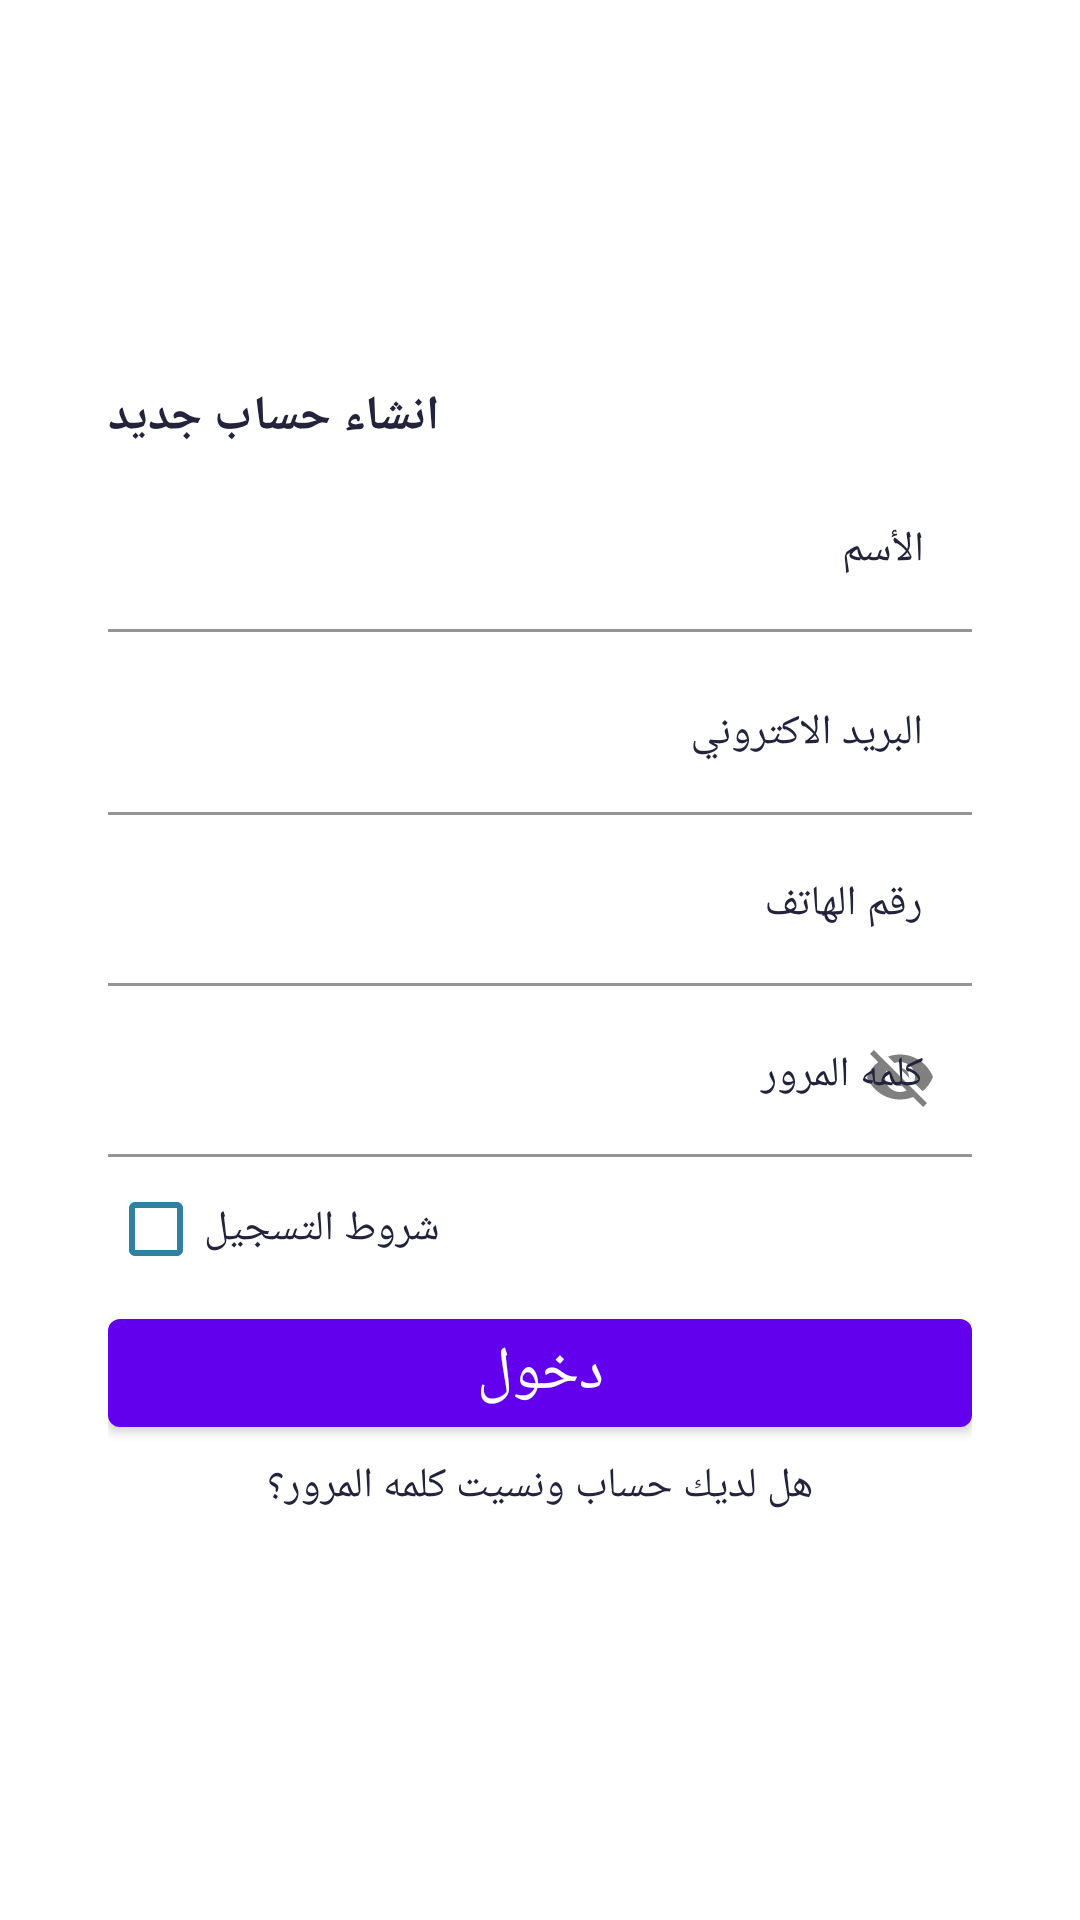

This screen was rendered from an Android layout file. Write that file and the resources it references.
<!-- AndroidManifest.xml: application theme Theme.CoMiller -->
<!-- res/layout/fragment_sign_up.xml -->
<?xml version="1.0" encoding="utf-8"?>
<androidx.constraintlayout.widget.ConstraintLayout xmlns:android="http://schemas.android.com/apk/res/android"
    xmlns:app="http://schemas.android.com/apk/res-auto"
    xmlns:tools="http://schemas.android.com/tools"
    android:layout_width="match_parent"
    android:layout_height="match_parent"
    tools:context=".SignUpFragment">

    <androidx.constraintlayout.widget.Guideline
        android:id="@+id/guideline3"
        android:layout_width="wrap_content"
        android:layout_height="wrap_content"
        android:orientation="horizontal"
        app:layout_constraintGuide_percent="0.2" />

    <androidx.constraintlayout.widget.Guideline
        android:id="@+id/guideline1"
        android:layout_width="wrap_content"
        android:layout_height="wrap_content"
        android:orientation="vertical"
        app:layout_constraintGuide_percent="0.10" />


    <androidx.constraintlayout.widget.Guideline
        android:id="@+id/guideline2"
        android:layout_width="wrap_content"
        android:layout_height="wrap_content"
        android:orientation="vertical"
        app:layout_constraintGuide_percent="0.90" />

    <androidx.core.widget.NestedScrollView
        android:layout_width="0dp"
        android:layout_height="0dp"
        app:layout_constraintBottom_toBottomOf="parent"
        app:layout_constraintEnd_toStartOf="@+id/guideline2"
        app:layout_constraintStart_toStartOf="@+id/guideline1"
        app:layout_constraintTop_toBottomOf="@+id/guideline3">

        <androidx.constraintlayout.widget.ConstraintLayout
            android:layout_width="match_parent"
            android:layout_height="match_parent"
            app:layout_constraintBottom_toBottomOf="parent"
            app:layout_constraintEnd_toStartOf="@+id/guideline2"
            app:layout_constraintStart_toStartOf="@+id/guideline1"
            app:layout_constraintTop_toBottomOf="@+id/guideline3">

            <com.google.android.material.button.MaterialButton
                android:id="@+id/regisVolNext_btn"
                android:layout_width="0dp"
                android:layout_height="wrap_content"
                android:text="@string/login"
                android:textSize="20sp"
                app:cornerRadius="4dp"
                app:layout_constraintEnd_toEndOf="parent"
                app:layout_constraintStart_toStartOf="parent"
                app:layout_constraintTop_toBottomOf="@+id/conditions_checkbox" />

            <CheckBox
                android:id="@+id/conditions_checkbox"
                android:layout_width="wrap_content"
                android:layout_height="wrap_content"
                android:buttonTint="@color/Astral"
                android:checked="false"
                android:text="@string/conditions_of_registration"
                android:textColor="@color/ebony_clay"
                app:layout_constraintStart_toStartOf="parent"
                app:layout_constraintTop_toBottomOf="@+id/regisVolPass_til" />

            <TextView
                android:id="@+id/regisVolTitle_tv"
                android:layout_width="wrap_content"
                android:layout_height="wrap_content"
                android:text="@string/new_registration"
                android:textColor="@color/ebony_clay"
                android:textSize="16sp"
                android:textStyle="bold"
                app:layout_constraintStart_toStartOf="parent"
                app:layout_constraintTop_toTopOf="parent" />

            <TextView
                android:id="@+id/signIn_tv"
                android:layout_width="wrap_content"
                android:layout_height="wrap_content"
                android:layout_marginTop="4dp"
                android:text="@string/forget_password"
                android:textColor="@color/ebony_clay"
                android:textSize="14sp"
                android:clickable="true"
                android:focusable="true"
                android:background="?attr/selectableItemBackgroundBorderless"
                app:layout_constraintEnd_toEndOf="parent"
                app:layout_constraintStart_toStartOf="parent"
                app:layout_constraintTop_toBottomOf="@+id/regisVolNext_btn" />

            <com.google.android.material.textfield.TextInputLayout
                android:id="@+id/regisVolName_til"
                android:layout_width="0dp"
                android:layout_height="wrap_content"
                android:hint="@string/name"
                android:layout_marginTop="8dp"
                style="@style/TextInputLayout.EditText.FilledBox"
                app:layout_constraintEnd_toEndOf="parent"
                app:layout_constraintStart_toStartOf="parent"
                app:layout_constraintTop_toBottomOf="@id/regisVolTitle_tv">

                <EditText
                    android:id="@+id/regisVolName_et"
                    android:layout_width="match_parent"
                    android:layout_height="wrap_content"
                    android:background="@color/white"
                    android:inputType="textPersonName"
                    android:maxLines="1"
                    android:textAlignment="textStart"
                    android:textColor="@color/ebony_clay"
                    android:textSize="14sp" />

            </com.google.android.material.textfield.TextInputLayout>

            <com.google.android.material.textfield.TextInputLayout
                android:id="@+id/regisEmail_til"
                android:layout_width="0dp"
                android:layout_height="wrap_content"
                android:hint="@string/email"
                android:layout_marginTop="8dp"
                style="@style/TextInputLayout.EditText.FilledBox"
                app:layout_constraintEnd_toEndOf="parent"
                app:layout_constraintStart_toStartOf="parent"
                app:layout_constraintTop_toBottomOf="@id/regisVolName_til">

                <EditText
                    android:id="@+id/regisEmail_et"
                    android:layout_width="match_parent"
                    android:layout_height="wrap_content"
                    android:background="@color/white"
                    android:inputType="textEmailAddress"
                    android:maxLines="1"
                    android:textAlignment="textStart"
                    android:textColor="@color/ebony_clay"
                    android:textSize="14sp" />

            </com.google.android.material.textfield.TextInputLayout>


            <com.google.android.material.textfield.TextInputLayout
                android:id="@+id/regisVolPhone_til"
                android:layout_width="0dp"
                android:layout_height="wrap_content"
                android:hint="@string/phone"
                style="@style/TextInputLayout.EditText.FilledBox"
                app:layout_constraintEnd_toEndOf="parent"
                app:layout_constraintStart_toStartOf="parent"
                app:layout_constraintTop_toBottomOf="@id/regisEmail_til">

                <EditText
                    android:id="@+id/regisVolPhone_et"
                    android:layout_width="match_parent"
                    android:layout_height="wrap_content"
                    android:background="@color/white"
                    android:inputType="phone"
                    android:maxLines="1"
                    android:textAlignment="textStart"
                    android:textColor="@color/ebony_clay"
                    android:textSize="14sp" />

            </com.google.android.material.textfield.TextInputLayout>


            <com.google.android.material.textfield.TextInputLayout
                android:id="@+id/regisVolPass_til"
                android:layout_width="0dp"
                android:layout_height="wrap_content"
                android:hint="@string/password"
                style="@style/TextInputLayout.EditText.FilledBox"
                app:passwordToggleEnabled="true"
                app:passwordToggleTint="@color/gray"
                app:layout_constraintEnd_toEndOf="parent"
                app:layout_constraintStart_toStartOf="parent"
                app:layout_constraintTop_toBottomOf="@id/regisVolPhone_til">

                <EditText
                    android:id="@+id/regisVolPass_et"
                    android:layout_width="match_parent"
                    android:layout_height="wrap_content"
                    android:background="@color/white"
                    android:inputType="phone"
                    android:maxLines="1"
                    android:textAlignment="textStart"
                    android:textColor="@color/ebony_clay"
                    android:textSize="14sp" />

            </com.google.android.material.textfield.TextInputLayout>


        </androidx.constraintlayout.widget.ConstraintLayout>


    </androidx.core.widget.NestedScrollView>

</androidx.constraintlayout.widget.ConstraintLayout>
<!-- resources referenced by this layout -->
<resources>
  <color name="Astral">#3080A3</color>
  <color name="ebony_clay">#23233C</color>
  <color name="gray">#808080</color>
  <color name="white">#FFFFFFFF</color>
  <string name="conditions_of_registration">شروط التسجيل</string>
  <string name="email">البريد الاكتروني</string>
  <string name="forget_password">هل لديك حساب ونسيت كلمه المرور؟</string>
  <string name="login">دخول</string>
  <string name="name">الأسم</string>
  <string name="new_registration">انشاء حساب جديد</string>
  <string name="password">كلمه المرور</string>
  <string name="phone">رقم الهاتف</string>
  <style name="TextInputLayout.EditText.FilledBox" parent="Widget.MaterialComponents.TextInputLayout.FilledBox">
          <item name="boxCornerRadiusBottomEnd">8dp</item>
          <item name="boxCornerRadiusBottomStart">8dp</item>
          <item name="boxCornerRadiusTopEnd">8dp</item>
          <item name="boxCornerRadiusTopStart">8dp</item>
          <item name="boxBackgroundColor">@color/white</item>
          <item name="hintEnabled">true</item>
          <item name="hintTextColor">@color/ebony_clay</item>
          <item name="android:textColorHint">@color/ebony_clay</item>
          <item name="android:layout_marginTop">4dp</item>
      </style>
  <style name="Theme.CoMiller" parent="Theme.MaterialComponents.DayNight.NoActionBar">
          <item name="android:statusBarColor">@color/purple_700</item>
      </style>
  <color name="purple_700">#FF3700B3</color>
</resources>
